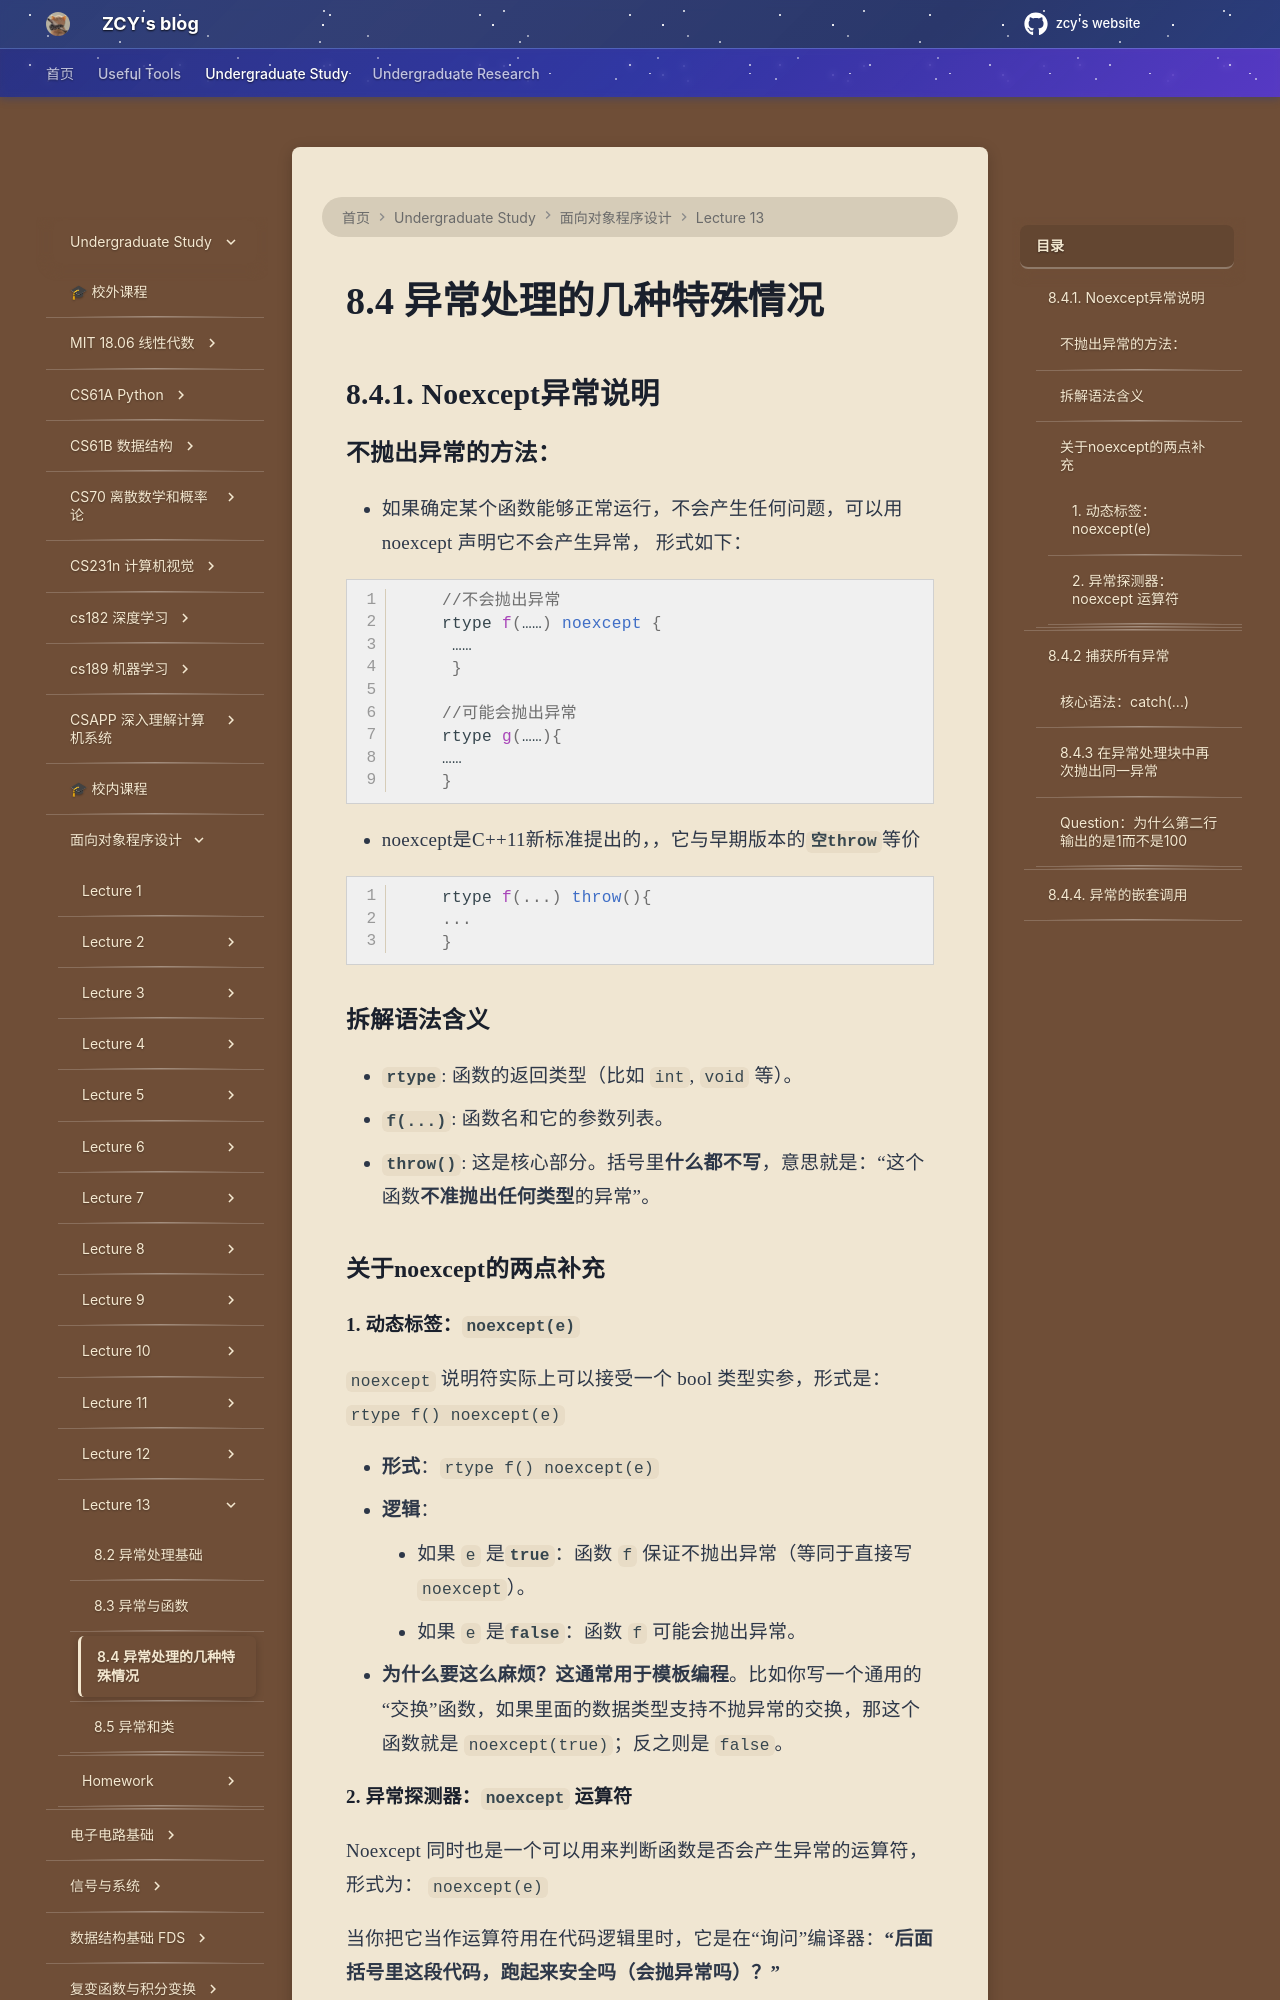

repository: mouchenmou/ZCY-s-website · page: 笔记本/面向对象程序设计/Lecture 13/8.4 异常处理的几种特殊情况/index.html · generator: mkdocs

## 8.4.1. Noexcept异常说明
### 不抛出异常的方法：
- 如果确定某个函数能够正常运行，不会产生任何问题，可以用 noexcept 声明它不会产生异常，
形式如下：

```c++
    //不会抛出异常
    rtype f(……) noexcept {
     ……
     }
     
    //可能会抛出异常 
    rtype g(……){ 
    …… 
    }
```

- noexcept是C++11新标准提出的，，它与早期版本的**`空throw`**等价

```c++
    rtype f(...) throw(){
    ...
    }
```

### 拆解语法含义
- **`rtype`**: 函数的返回类型（比如 `int`, `void` 等）。
- **`f(...)`**: 函数名和它的参数列表。
- **`throw()`**: 这是核心部分。括号里**什么都不写**，意思就是：“这个函数**不准抛出任何类型**的异常”。


### 关于noexcept的两点补充

#### 1. 动态标签：`noexcept(e)`

`noexcept` 说明符实际上可以接受一个 bool 类型实参，形式是：`rtype f() noexcept(e)`

- **形式**：`rtype f() noexcept(e)`
- **逻辑**：
    - 如果 `e` 是**`true`**：函数 `f` 保证不抛出异常（等同于直接写 `noexcept`）。
    - 如果 `e` 是**`false`**：函数 `f` 可能会抛出异常。
- **为什么要这么麻烦？**这通常用于**模板编程**。比如你写一个通用的“交换”函数，如果里面的数据类型支持不抛异常的交换，那这个函数就是 `noexcept(true)`；反之则是 `false`。
